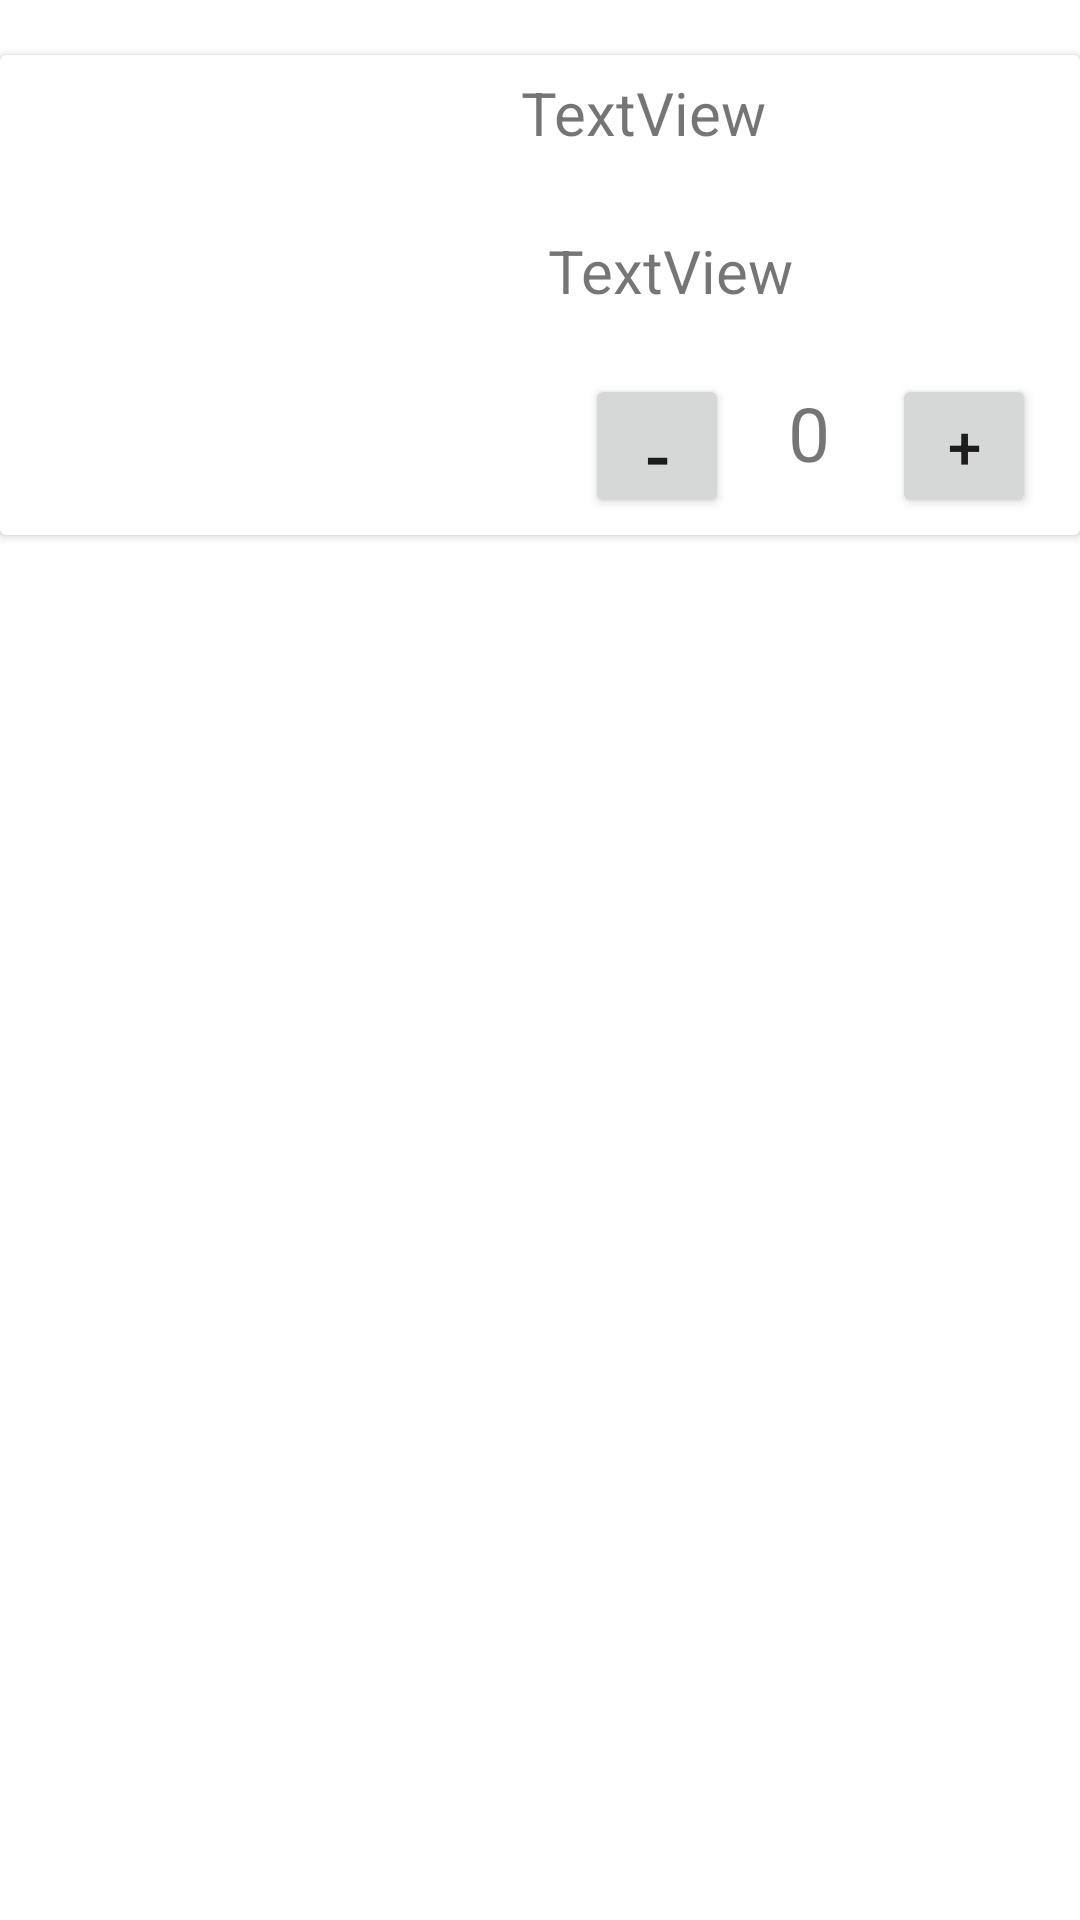

Layout XML and referenced resources for this Android screen:
<!-- AndroidManifest.xml: application theme Theme.MIFO -->
<!-- res/layout/row.xml -->
<?xml version="1.0" encoding="utf-8"?>
<androidx.constraintlayout.widget.ConstraintLayout xmlns:android="http://schemas.android.com/apk/res/android"
    xmlns:app="http://schemas.android.com/apk/res-auto"
    xmlns:tools="http://schemas.android.com/tools"
    android:orientation="vertical"
    android:layout_width="match_parent"
    android:layout_margin="10dp"
    android:layout_height="wrap_content">

    <androidx.cardview.widget.CardView
        android:layout_width="match_parent"
        android:layout_height="wrap_content"
        app:layout_constraintBottom_toBottomOf="parent"
        app:layout_constraintEnd_toEndOf="parent"
        app:layout_constraintHorizontal_bias="1.0"
        app:layout_constraintStart_toStartOf="parent"
        app:layout_constraintTop_toTopOf="parent"
        app:layout_constraintVertical_bias="0.038" >

        <androidx.constraintlayout.widget.ConstraintLayout
            android:layout_width="match_parent"
            android:layout_height="160dp">

            <TextView
                android:id="@+id/text1"
                android:layout_width="181dp"
                android:layout_height="47dp"
                android:layout_marginStart="32dp"
                android:text="TextView"
                android:textSize="20sp"
                app:layout_constraintBottom_toBottomOf="parent"
                app:layout_constraintEnd_toEndOf="parent"
                app:layout_constraintStart_toEndOf="@+id/imgview"
                app:layout_constraintTop_toTopOf="parent"
                app:layout_constraintVertical_bias="0.049" />

            <TextView
                android:id="@+id/text2"
                android:layout_width="163dp"
                android:layout_height="48dp"
                android:layout_marginStart="32dp"
                android:text="TextView"
                android:textSize="20sp"
                app:layout_constraintBottom_toBottomOf="parent"
                app:layout_constraintEnd_toEndOf="parent"
                app:layout_constraintStart_toEndOf="@+id/imgview"
                app:layout_constraintTop_toTopOf="parent"
                app:layout_constraintVertical_bias="0.52" />

            <TextView
                android:id="@+id/jumlah"
                android:layout_width="46dp"
                android:layout_height="45dp"
                android:text="0"
                android:textAlignment="center"
                android:textSize="25sp"
                app:layout_constraintBottom_toBottomOf="parent"
                app:layout_constraintEnd_toEndOf="parent"
                app:layout_constraintHorizontal_bias="0.786"
                app:layout_constraintStart_toStartOf="parent"
                app:layout_constraintTop_toTopOf="parent"
                app:layout_constraintVertical_bias="0.947" />

            <Button
                android:id="@+id/kurang"
                android:layout_width="48dp"
                android:layout_height="48dp"
                android:gravity="center_horizontal"
                android:text="-"
                android:textSize="25sp"
                app:layout_constraintBottom_toBottomOf="parent"
                app:layout_constraintEnd_toEndOf="parent"
                app:layout_constraintHorizontal_bias="0.625"
                app:layout_constraintStart_toStartOf="parent"
                app:layout_constraintTop_toTopOf="parent"
                app:layout_constraintVertical_bias="0.95" />

            <Button
                android:id="@+id/tambah"
                android:layout_width="48dp"
                android:layout_height="48dp"
                android:text="+"
                android:textSize="20sp"
                app:layout_constraintBottom_toBottomOf="parent"
                app:layout_constraintEnd_toEndOf="parent"
                app:layout_constraintHorizontal_bias="0.953"
                app:layout_constraintStart_toStartOf="parent"
                app:layout_constraintTop_toTopOf="parent"
                app:layout_constraintVertical_bias="0.95" />

            <ImageView
                android:id="@+id/imgview"
                android:layout_width="120dp"
                android:layout_height="129dp"
                android:layout_marginStart="16dp"
                android:layout_marginTop="11dp"
                android:layout_marginBottom="9dp"
                app:layout_constraintBottom_toBottomOf="parent"
                app:layout_constraintStart_toStartOf="parent"
                app:layout_constraintTop_toTopOf="parent"
                app:layout_constraintVertical_bias="1.0"
                tools:srcCompat="@tools:sample/avatars" />
        </androidx.constraintlayout.widget.ConstraintLayout>
    </androidx.cardview.widget.CardView>

</androidx.constraintlayout.widget.ConstraintLayout>
<!-- resources referenced by this layout -->
<resources>
  <style name="Theme.MIFO" parent="Theme.MaterialComponents.DayNight.DarkActionBar">
          
          <item name="colorPrimary">@color/purple_500</item>
          <item name="colorPrimaryVariant">@color/purple_700</item>
          <item name="colorOnPrimary">@color/white</item>
          
          <item name="colorSecondary">@color/teal_200</item>
          <item name="colorSecondaryVariant">@color/teal_700</item>
          <item name="colorOnSecondary">@color/black</item>
          
          <item name="android:statusBarColor">?attr/colorPrimaryVariant</item>
          
      </style>
  <!-- not gathered from this repository: default colours our renderer supplied (Android Studio template values) -->
  <color name="purple_500">#FF6200EE</color>
  <color name="purple_700">#FF3700B3</color>
  <color name="teal_200">#FF03DAC5</color>
  <color name="teal_700">#FF018786</color>
  <color name="black">#FF000000</color>
  <color name="white">#FFFFFFFF</color>
</resources>
